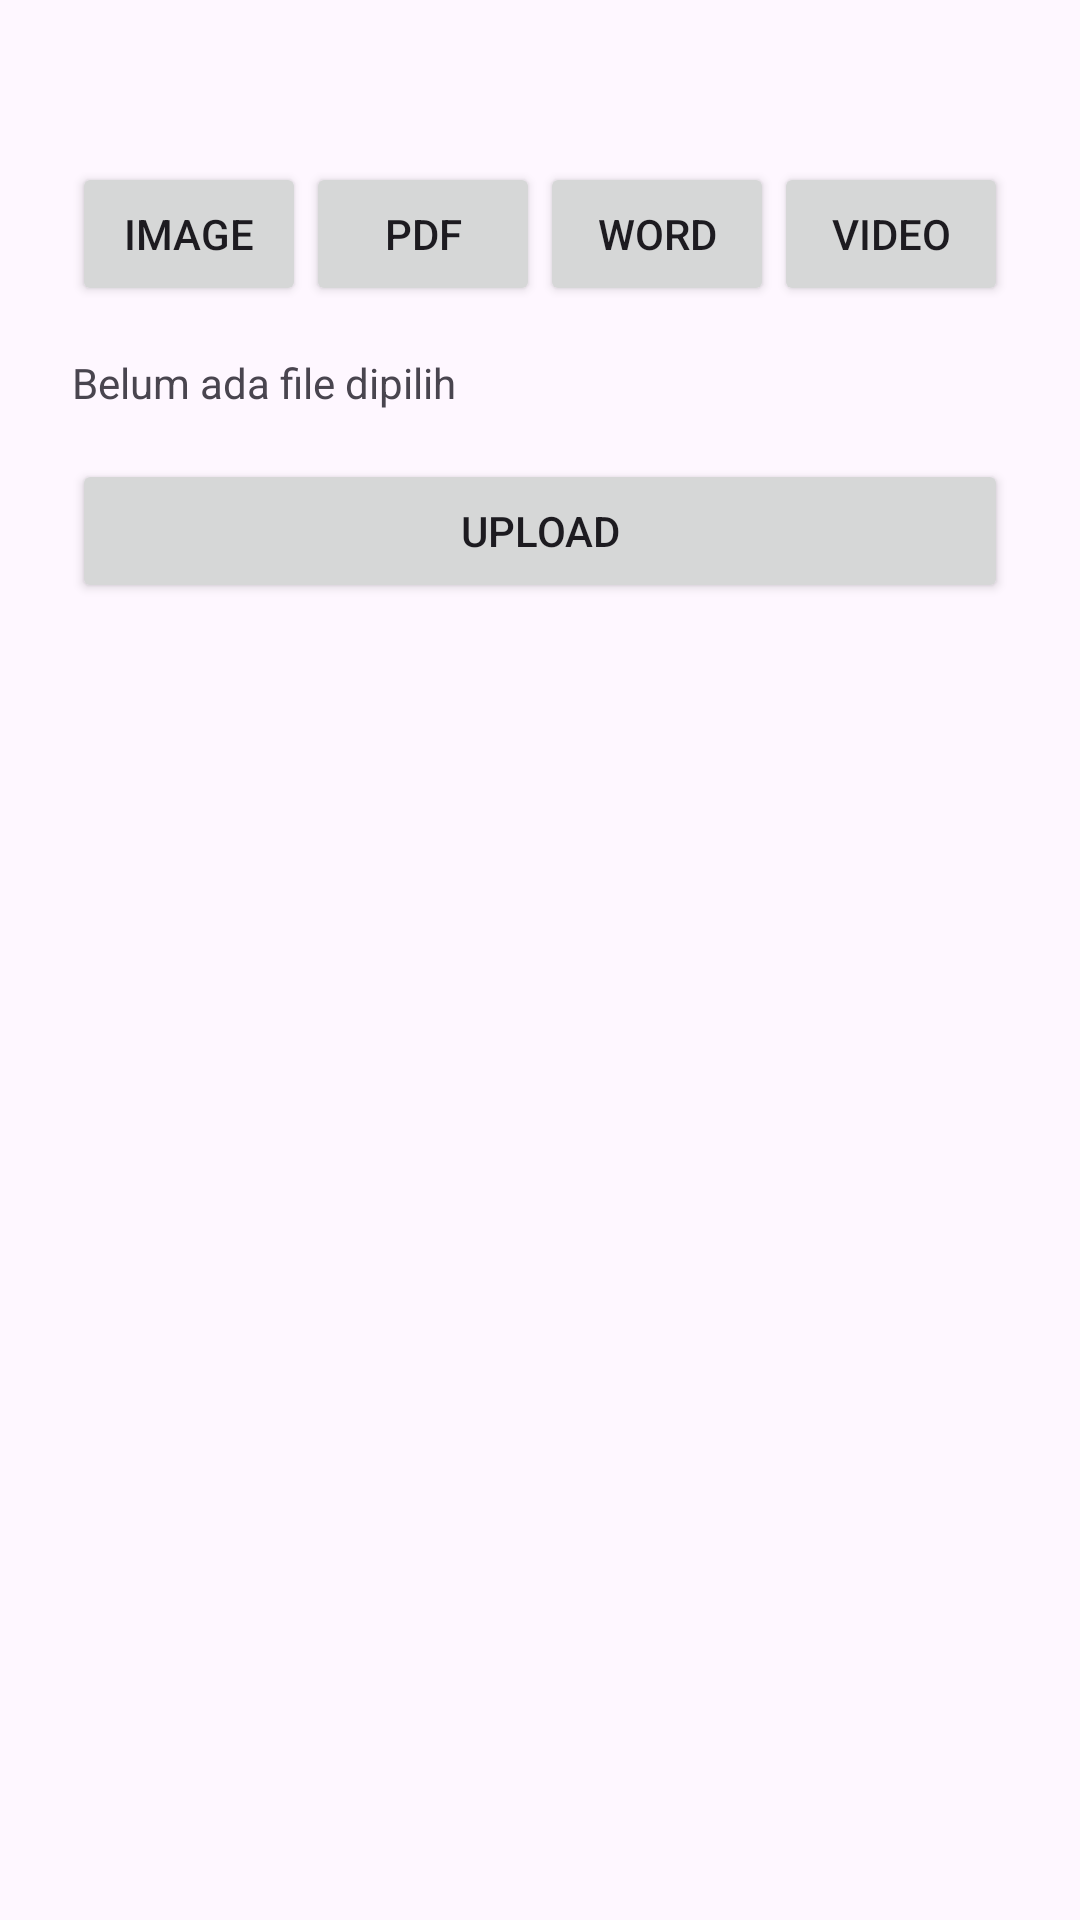

The Android layout XML behind this screen, and the referenced resources:
<!-- AndroidManifest.xml: application theme Theme.Pml06 -->
<!-- res/layout/activity_storage.xml -->
<?xml version="1.0" encoding="utf-8"?>
<androidx.constraintlayout.widget.ConstraintLayout
    xmlns:android="http://schemas.android.com/apk/res/android"
    xmlns:app="http://schemas.android.com/apk/res-auto"
    android:id="@+id/main"
    android:layout_width="match_parent"
    android:layout_height="match_parent"
    android:padding="8dp">

    <Button
        android:id="@+id/btnimg"
        android:layout_width="0dp"
        android:layout_height="wrap_content"
        android:layout_marginStart="16dp"
        android:layout_marginTop="46dp"
        android:text="Image"
        app:layout_constraintEnd_toStartOf="@id/btnpdf"
        app:layout_constraintHorizontal_chainStyle="spread"
        app:layout_constraintStart_toStartOf="parent"
        app:layout_constraintTop_toTopOf="parent" />

    <Button
        android:id="@+id/btnpdf"
        android:layout_width="0dp"
        android:layout_height="wrap_content"
        android:text="PDF"
        app:layout_constraintEnd_toStartOf="@id/btnword"
        app:layout_constraintStart_toEndOf="@id/btnimg"
        app:layout_constraintTop_toTopOf="@+id/btnimg" />

    <Button
        android:id="@+id/btnword"
        android:layout_width="0dp"
        android:layout_height="wrap_content"
        android:text="WORD"
        app:layout_constraintEnd_toStartOf="@id/btnvideo"
        app:layout_constraintStart_toEndOf="@id/btnpdf"
        app:layout_constraintTop_toTopOf="@+id/btnpdf" />

    <Button
        android:id="@+id/btnvideo"
        android:layout_width="0dp"
        android:layout_height="wrap_content"
        android:layout_marginEnd="16dp"
        android:text="VIDEO"
        app:layout_constraintEnd_toEndOf="parent"
        app:layout_constraintStart_toEndOf="@id/btnword"
        app:layout_constraintTop_toTopOf="@+id/btnword" />

    <TextView
        android:id="@+id/txvSelectedFile"
        android:layout_width="0dp"
        android:layout_height="wrap_content"
        android:layout_marginTop="16dp"
        android:text="Belum ada file dipilih"
        app:layout_constraintEnd_toEndOf="@+id/btnvideo"
        app:layout_constraintStart_toStartOf="@+id/btnimg"
        app:layout_constraintTop_toBottomOf="@id/btnimg" />

    <Button
        android:id="@+id/btnupload"
        android:layout_width="0dp"
        android:layout_height="wrap_content"
        android:layout_marginTop="16dp"
        android:text="UPLOAD"
        app:layout_constraintEnd_toEndOf="@+id/btnvideo"
        app:layout_constraintStart_toStartOf="@+id/btnimg"
        app:layout_constraintTop_toBottomOf="@id/txvSelectedFile" />

    <ListView
        android:id="@+id/lsvStorage"
        android:layout_width="0dp"
        android:layout_height="0dp"
        android:layout_marginTop="8dp"
        app:layout_constraintBottom_toBottomOf="parent"
        app:layout_constraintEnd_toEndOf="parent"
        app:layout_constraintStart_toStartOf="parent"
        app:layout_constraintTop_toBottomOf="@id/btnupload" />

</androidx.constraintlayout.widget.ConstraintLayout>
<!-- resources referenced by this layout -->
<resources>
  <style name="Theme.Pml06" parent="Base.Theme.Pml06" />
  <style name="Base.Theme.Pml06" parent="Theme.Material3.DayNight.NoActionBar">
          
          
      </style>
</resources>
